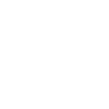
t = 0.00 s
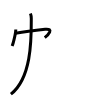
t = 3.00 s
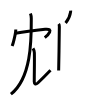
t = 6.00 s
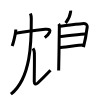
t = 9.00 s
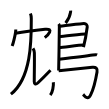
t = 12.00 s
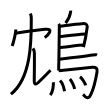
t = 15.00 s

The animated SVG that drew these frames (rendered in a browser with its animation timeline set to each time). Animation: 15 SMIL elements (animate=15); one cycle of 15.00 s.

<svg width="109px" height="109px" viewBox="0 0 px 109px" xmlns="http://www.w3.org/2000/svg" xmlns:xlink="http://www.w3.org/1999/xlink" xml:space="preserve" version="1.1"  baseProfile="full">
<path d="M15.78,29.38c0,3.76-2.5,14.11-3.64,16.62" style="fill:none;stroke:black;stroke-width:3;opacity:0">
  <animate attributeType="CSS" attributeName="opacity" from="0" to="1" begin="0s" dur="1s" repeatCount="0" fill="freeze" />
</path>
<path d="M15.49,33.22c10.76-1.97,22.67-3.26,29.61-3.97c9.31-0.95,2.95,5.75-0.35,8.36" style="fill:none;stroke:black;stroke-width:3;opacity:0">
  <animate attributeType="CSS" attributeName="opacity" from="0" to="1" begin="1s" dur="1s" repeatCount="0" fill="freeze" />
</path>
<path d="M30.45,13.5c0.66,1.74,0.83,2.29,0.84,5c0.13,22.67-0.17,59.8-20.38,75.67" style="fill:none;stroke:black;stroke-width:3;opacity:0">
  <animate attributeType="CSS" attributeName="opacity" from="0" to="1" begin="2s" dur="1s" repeatCount="0" fill="freeze" />
</path>
<path d="M32.99,48.37c0.74,1.19,1.33,2.59,1.38,4.43c0.2,8.19-0.11,19.7-0.11,28.95c0,2,1.29,3.35,3.5,1.25C42.5,78.5,45,76,50.5,70.25" style="fill:none;stroke:black;stroke-width:3;opacity:0">
  <animate attributeType="CSS" attributeName="opacity" from="0" to="1" begin="3s" dur="1s" repeatCount="0" fill="freeze" />
</path>
<path d="M70.63,10.66c0.02,0.3,0.03,0.79-0.03,1.21c-0.34,2.52-2.3,7.93-4.99,11.08" style="fill:none;stroke:black;stroke-width:3;opacity:0">
  <animate attributeType="CSS" attributeName="opacity" from="0" to="1" begin="4s" dur="1s" repeatCount="0" fill="freeze" />
</path>
<path d="M58.71,23.92c0.35,0.43,0.63,2.02,0.63,2.73c0,7.23-0.46,32.51-0.68,43.88" style="fill:none;stroke:black;stroke-width:3;opacity:0">
  <animate attributeType="CSS" attributeName="opacity" from="0" to="1" begin="5s" dur="1s" repeatCount="0" fill="freeze" />
</path>
<path d="M59.27,26.17c1.63,0,23.07-2.83,24.66-2.74c2.35,0.14,3.5,1.92,3.29,3.59c-0.13,1.03-1.97,13.47-3.74,20.14" style="fill:none;stroke:black;stroke-width:3;opacity:0">
  <animate attributeType="CSS" attributeName="opacity" from="0" to="1" begin="6s" dur="1s" repeatCount="0" fill="freeze" />
</path>
<path d="M59.53,36.58c2,0.13,23.71-2.74,25.97-2.59" style="fill:none;stroke:black;stroke-width:3;opacity:0">
  <animate attributeType="CSS" attributeName="opacity" from="0" to="1" begin="7s" dur="1s" repeatCount="0" fill="freeze" />
</path>
<path d="M59.44,47.62c4.07-0.14,19.45-2.48,24.52-2.5" style="fill:none;stroke:black;stroke-width:3;opacity:0">
  <animate attributeType="CSS" attributeName="opacity" from="0" to="1" begin="8s" dur="1s" repeatCount="0" fill="freeze" />
</path>
<path d="M59.17,59.31c9.21-1.05,29.58-3.57,33.53-4.23c1.38-0.23,3.72-0.44,4.41-0.13" style="fill:none;stroke:black;stroke-width:3;opacity:0">
  <animate attributeType="CSS" attributeName="opacity" from="0" to="1" begin="9s" dur="1s" repeatCount="0" fill="freeze" />
</path>
<path d="M58.67,70.75c9.83-1,28.46-2.92,33.76-3.4c3.45-0.31,5.22,0.89,4.6,4.57c-1.73,10.24-3.29,16.46-6.28,22.75c-3.01,6.33-6.27,1.04-7.67-0.24" style="fill:none;stroke:black;stroke-width:3;opacity:0">
  <animate attributeType="CSS" attributeName="opacity" from="0" to="1" begin="10s" dur="1s" repeatCount="0" fill="freeze" />
</path>
<path d="M53.34,82.23c0.42,3.71-0.84,10.27-3.03,12.94" style="fill:none;stroke:black;stroke-width:3;opacity:0">
  <animate attributeType="CSS" attributeName="opacity" from="0" to="1" begin="11s" dur="1s" repeatCount="0" fill="freeze" />
</path>
<path d="M60.06,80.49c2.05,2.13,3.99,7.74,4.5,10.87" style="fill:none;stroke:black;stroke-width:3;opacity:0">
  <animate attributeType="CSS" attributeName="opacity" from="0" to="1" begin="12s" dur="1s" repeatCount="0" fill="freeze" />
</path>
<path d="M69.89,79.04c1.67,1.83,4.32,7.32,4.74,10.01" style="fill:none;stroke:black;stroke-width:3;opacity:0">
  <animate attributeType="CSS" attributeName="opacity" from="0" to="1" begin="13s" dur="1s" repeatCount="0" fill="freeze" />
</path>
<path d="M80.03,76.73c1.98,1.58,5.11,6.33,5.6,8.64" style="fill:none;stroke:black;stroke-width:3;opacity:0">
  <animate attributeType="CSS" attributeName="opacity" from="0" to="1" begin="14s" dur="1s" repeatCount="0" fill="freeze" />
</path>
</svg>
